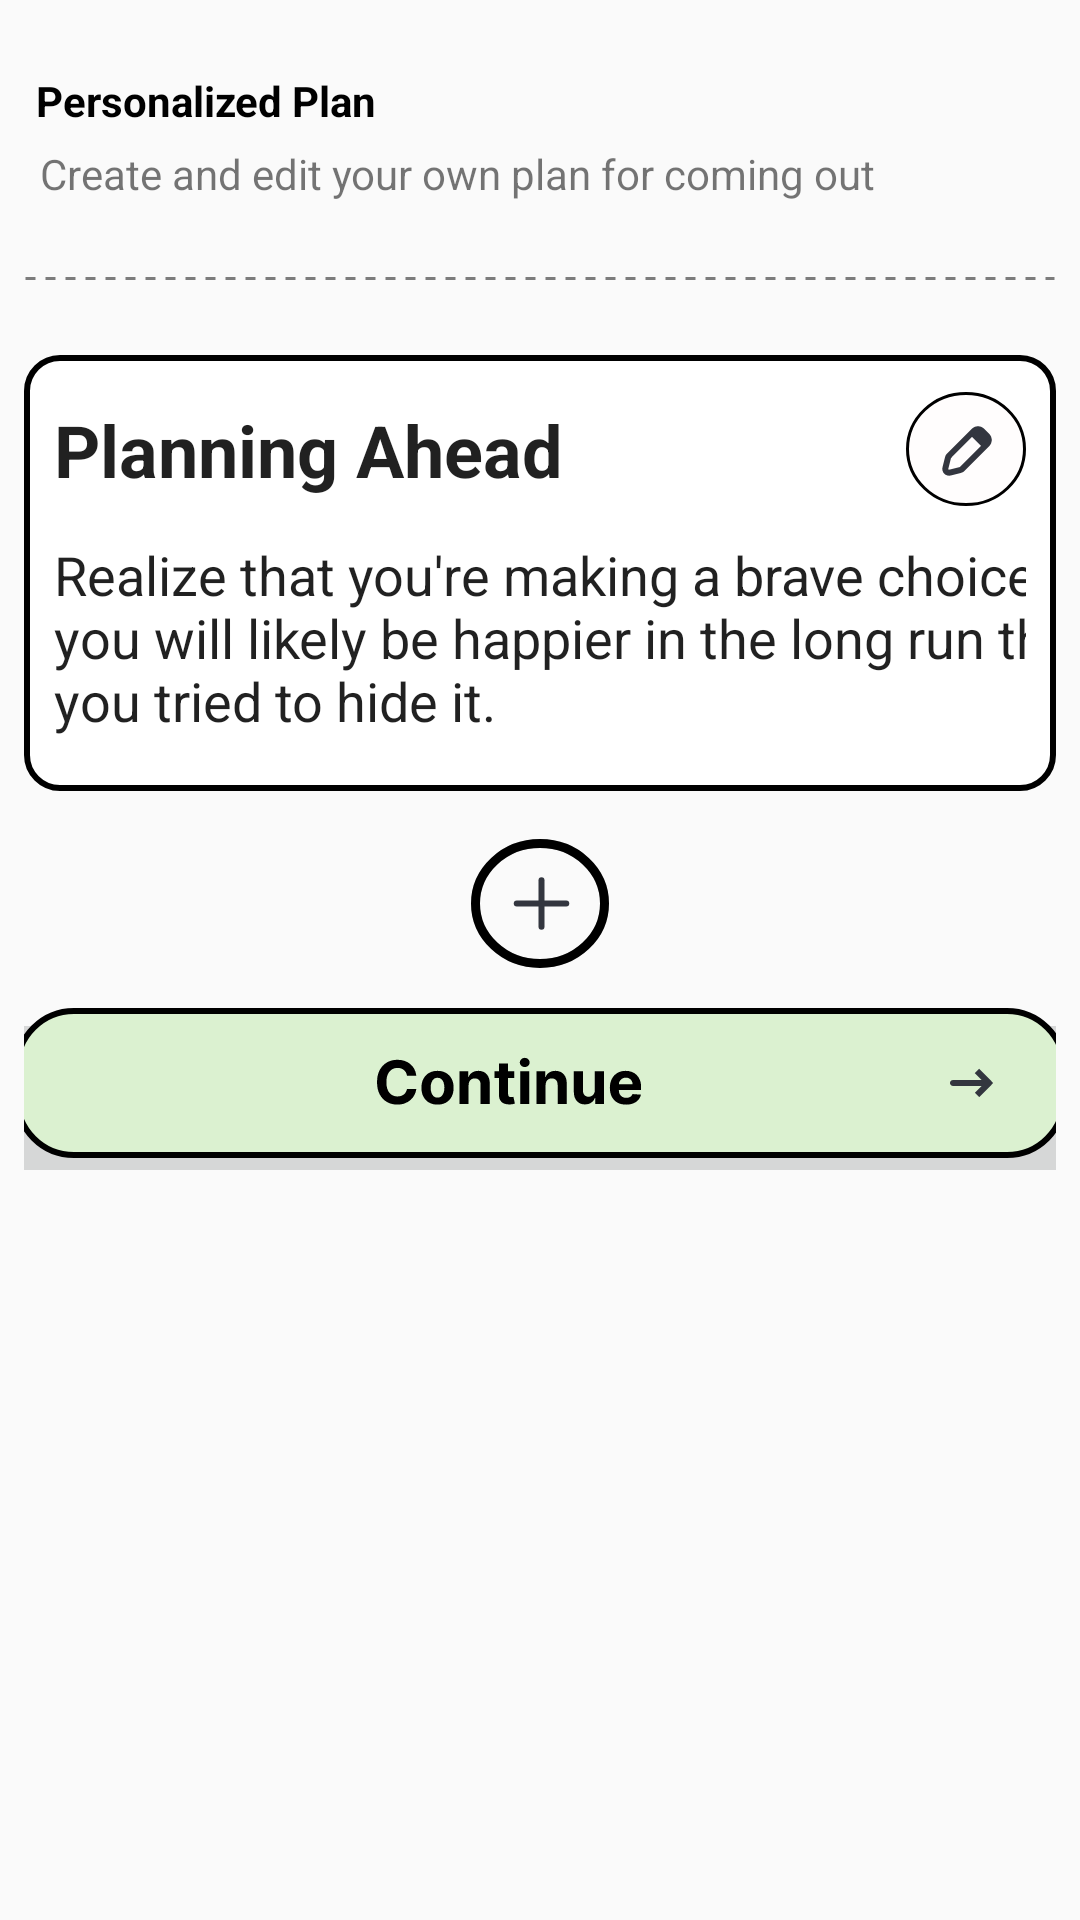

The Android layout XML behind this screen, and the referenced resources:
<!-- AndroidManifest.xml: application theme Theme.AppCompat.Light -->
<!-- res/layout/personalized_plan.xml -->
<?xml version="1.0" encoding="utf-8"?>
<LinearLayout xmlns:android="http://schemas.android.com/apk/res/android"
    xmlns:app="http://schemas.android.com/apk/res-auto"
    android:layout_width="match_parent"
    android:layout_height="match_parent"
    android:orientation="vertical">

    <LinearLayout
        android:layout_width="match_parent"
        android:layout_height="match_parent"
        android:layout_marginLeft="8dp"
        android:layout_marginTop="24dp"
        android:layout_marginRight="8dp"
        android:background="@null"
        android:gravity="center_horizontal"
        android:orientation="vertical">

        <LinearLayout
            android:layout_width="match_parent"
            android:layout_height="wrap_content"
            android:orientation="vertical">

            <LinearLayout
                android:layout_width="wrap_content"
                android:layout_height="wrap_content"
                android:baselineAligned="false"
                android:gravity="center"
                android:orientation="horizontal">

                <ImageView
                    android:id="@+id/imageView"
                    android:layout_width="wrap_content"
                    android:layout_height="wrap_content"
                    android:src="@drawable/happy" />

                <TextView
                    android:id="@+id/textView"
                    android:layout_width="wrap_content"
                    android:layout_height="wrap_content"
                    android:layout_marginLeft="4dp"
                    android:layout_weight="1"
                    android:text="Personalized Plan"
                    android:textColor="#000000"
                    android:textStyle="bold" />

            </LinearLayout>

            <TextView
                android:id="@+id/textView4"
                android:layout_width="wrap_content"
                android:layout_height="wrap_content"
                android:layout_marginLeft="16px"
                android:layout_marginTop="16px"
                android:text="Create and edit your own plan for coming out" />

            <ImageView
                android:id="@+id/imageView3"
                android:layout_width="match_parent"
                android:layout_height="51dp"
                android:src="@drawable/dotted_line" />

        </LinearLayout>

        <LinearLayout
            android:layout_width="match_parent"
            android:layout_height="wrap_content"
            android:background="@drawable/black_border"
            android:orientation="vertical">

            <LinearLayout
                android:layout_width="match_parent"
                android:layout_height="43dp"
                android:gravity="center"
                android:orientation="horizontal">

                <EditText
                    android:id="@+id/editTextText"
                    android:layout_width="wrap_content"
                    android:layout_height="43dp"
                    android:layout_marginRight="16dp"
                    android:layout_weight="1"
                    android:background="@android:color/transparent"
                    android:ems="10"
                    android:inputType="text"
                    android:text="Planning Ahead "
                    android:textSize="24sp"
                    android:textStyle="bold" />

                <ImageView
                    android:id="@+id/imageView7"
                    android:layout_width="wrap_content"
                    android:layout_height="wrap_content"
                    android:layout_weight="0"
                    android:src="@drawable/edit" />

            </LinearLayout>

            <EditText
                android:id="@+id/editTextTextMultiLine"
                android:layout_width="378dp"
                android:layout_height="wrap_content"
                android:layout_marginTop="8dp"
                android:layout_marginBottom="8dp"
                android:layout_weight="1"
                android:background="@android:color/transparent"
                android:ems="10"
                android:gravity="start|top"
                android:inputType="textMultiLine"
                android:text="Realize that you're making a brave choice, and you will likely be happier in the long run than if you tried to hide it." />

        </LinearLayout>

        <ImageView
            android:id="@+id/imageView8"
            android:layout_width="match_parent"
            android:layout_height="wrap_content"
            android:layout_marginTop="16dp"
            android:layout_marginBottom="16px"
            android:src="@drawable/plus" />

        <ImageButton
            android:id="@+id/continueBtn"
            android:layout_width="358dp"
            android:layout_height="60dp"
            android:layout_marginTop="8dp"
            android:src="@drawable/resource_continue" />

    </LinearLayout>

</LinearLayout>
<!-- resources referenced by this layout -->
<resources>
  <!-- drawable black_border (drawable) -->
  <shape
      xmlns:android="http://schemas.android.com/apk/res/android"
      android:shape="rectangle"   >
  
      <solid
          android:color="#FFFFFF" >
      </solid>
  
      <stroke
          android:width="2dp"
          android:color="#000000" >
      </stroke>
  
      <padding
          android:left="10dp"
          android:top="10dp"
          android:right="10dp"
          android:bottom="10dp"    >
      </padding>
  
      <corners
          android:radius="11dp"   >
      </corners>
  
  </shape>
  <!-- drawable dotted_line (drawable) -->
  <?xml version="1.0" encoding="utf-8"?>
  <shape xmlns:android="http://schemas.android.com/apk/res/android"
      android:shape="line">
  
      <stroke
          android:color="#80000000"
          android:dashWidth="10px"
          android:dashGap="10px"
          android:width="1dp"/>
  </shape>
  <!-- drawable edit: vector/xml drawable (drawable, 6160 chars, omitted) -->
  <!-- drawable plus (drawable) -->
  <vector xmlns:android="http://schemas.android.com/apk/res/android"
      android:width="46dp"
      android:height="43dp"
      android:viewportWidth="46"
      android:viewportHeight="43">
    <path
        android:pathData="M44.5,21.5C44.5,32.452 34.971,41.5 23,41.5C11.029,41.5 1.5,32.452 1.5,21.5C1.5,10.548 11.029,1.5 23,1.5C34.971,1.5 44.5,10.548 44.5,21.5Z"
        android:strokeWidth="3"
        android:fillColor="#00000000"
        android:strokeColor="#000000"/>
    <path
        android:pathData="M44.5,21.5C44.5,32.452 34.971,41.5 23,41.5C11.029,41.5 1.5,32.452 1.5,21.5C1.5,10.548 11.029,1.5 23,1.5C34.971,1.5 44.5,10.548 44.5,21.5Z"
        android:strokeAlpha="0.2"
        android:strokeWidth="3"
        android:fillColor="#00000000"
        android:strokeColor="#000000"/>
    <path
        android:pathData="M23.5,13.75L23.5,29.25"
        android:strokeWidth="2"
        android:fillColor="#00000000"
        android:strokeColor="#33363F"
        android:strokeLineCap="round"/>
    <path
        android:pathData="M31.75,21.5L15.25,21.5"
        android:strokeWidth="2"
        android:fillColor="#00000000"
        android:strokeColor="#33363F"
        android:strokeLineCap="round"/>
  </vector>
  <!-- drawable resource_continue: vector/xml drawable (drawable, 6094 chars, omitted) -->
</resources>
